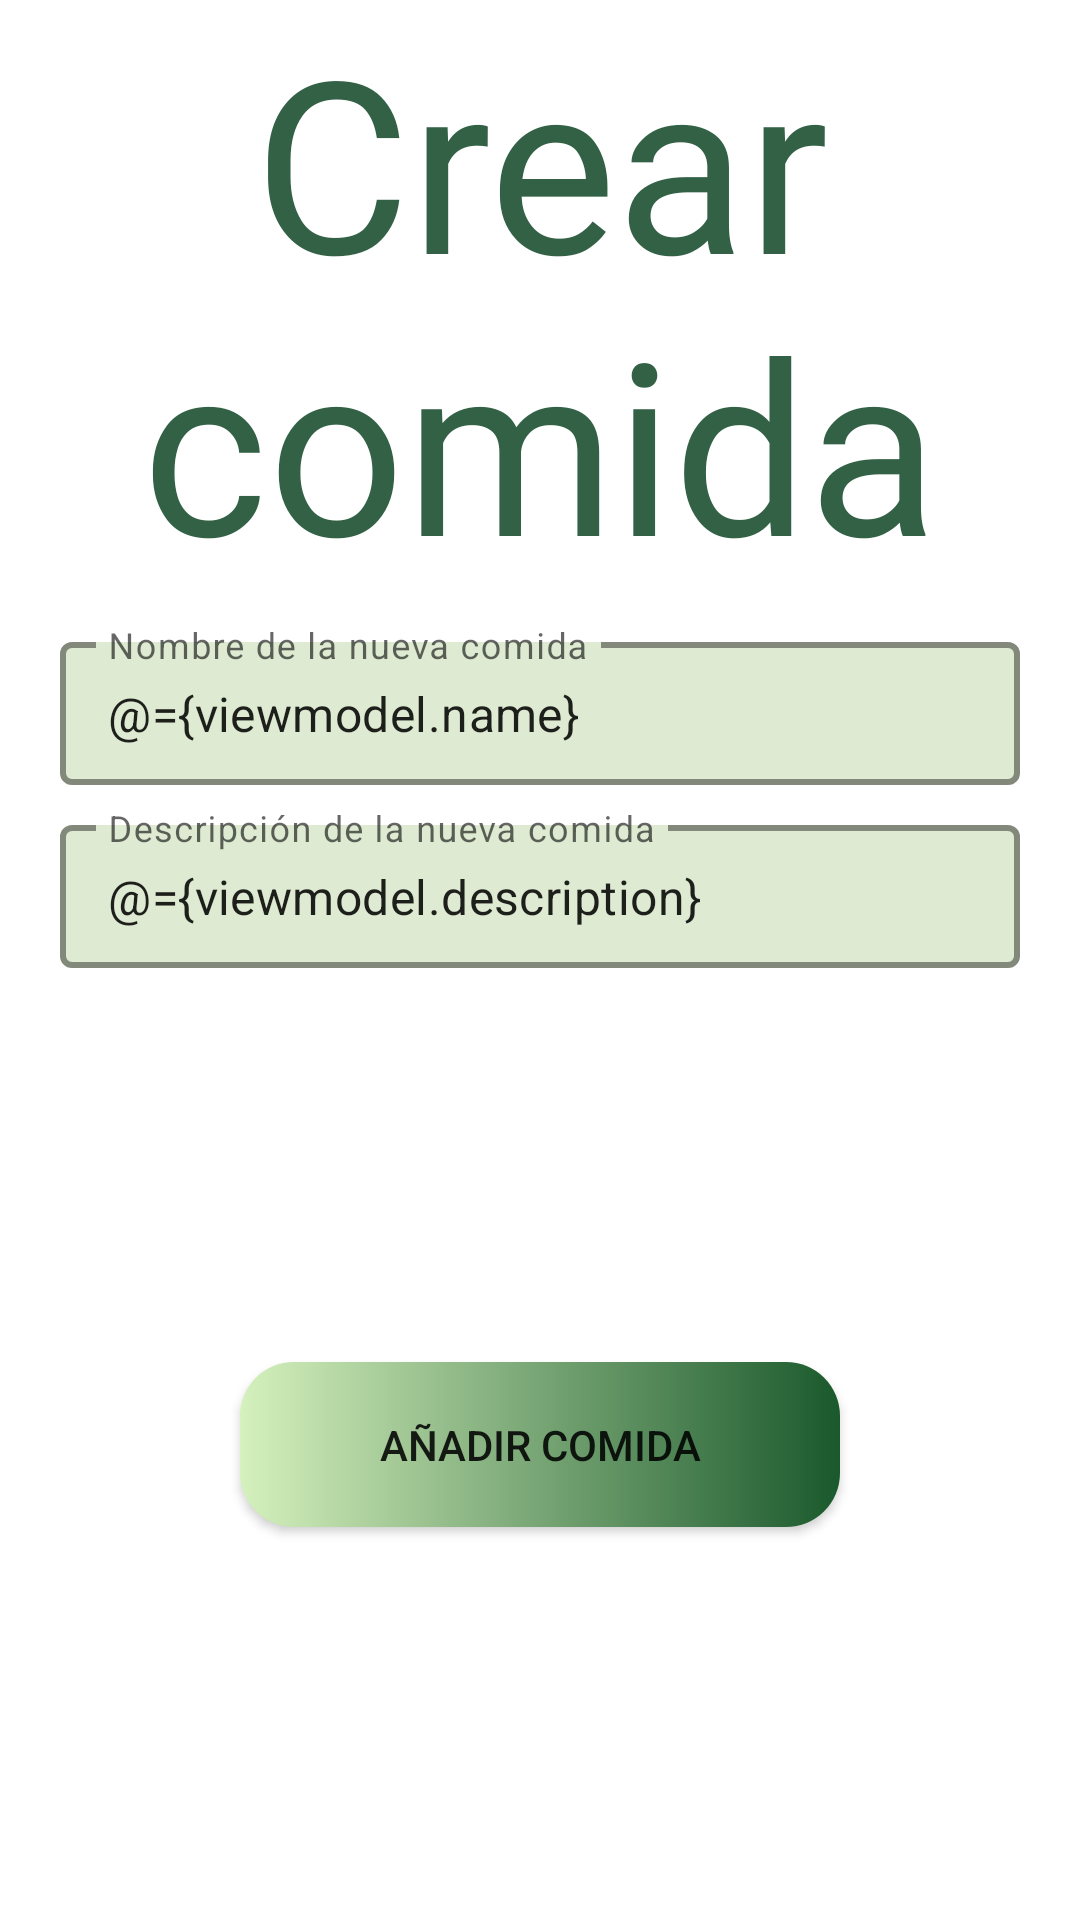

Layout XML and referenced resources for this Android screen:
<!-- AndroidManifest.xml: application theme Theme.PersonalPlanner -->
<!-- res/layout/fragment_create_food.xml -->
<?xml version="1.0" encoding="utf-8"?>
<layout xmlns:tools="http://schemas.android.com/tools"
    xmlns:android="http://schemas.android.com/apk/res/android"
    xmlns:app="http://schemas.android.com/apk/res-auto">

    <data>
        
        <variable
            name="viewmodel"
            type="com.example.personalplanner.view_model.FoodViewModel" />
    </data>

    <androidx.constraintlayout.widget.ConstraintLayout
        android:layout_width="match_parent"
        android:layout_height="match_parent"
        android:orientation="vertical">

        <androidx.constraintlayout.widget.Guideline
            android:id="@+id/glStart"
            android:layout_width="wrap_content"
            android:layout_height="wrap_content"
            android:orientation="vertical"
            app:layout_constraintGuide_begin="@dimen/create_food_fragment_guideline" />

        <androidx.constraintlayout.widget.Guideline
            android:id="@+id/glEnd"
            android:layout_width="wrap_content"
            android:layout_height="wrap_content"
            android:orientation="vertical"
            app:layout_constraintGuide_end="@dimen/create_food_fragment_guideline" />

        <TextView
            android:id="@+id/tvTitulo"
            android:layout_width="0dp"
            android:layout_height="wrap_content"
            android:fontFamily="@font/ramadhan"
            android:text="@string/tvCrearComida"
            android:textAlignment="center"
            android:textColor="@color/color_border_shadow"
            android:textSize="@dimen/create_food_fragment_text_view_title_text_size"
            app:layout_constraintEnd_toStartOf="@+id/glEnd"
            app:layout_constraintStart_toStartOf="@+id/glStart"
            app:layout_constraintTop_toTopOf="parent" />

        <com.google.android.material.textfield.TextInputLayout
            android:id="@+id/tilCreateFoodName"
            style="@style/TextInputLayoutStyleCreateUser"
            android:layout_width="0dp"
            android:layout_height="wrap_content"
            android:layout_marginTop="8dp"
            app:layout_constraintEnd_toStartOf="@+id/glEnd"
            app:layout_constraintStart_toStartOf="@+id/glStart"
            app:layout_constraintTop_toBottomOf="@+id/tvTitulo"
            app:layout_constraintVertical_bias="0.0">

            <com.google.android.material.textfield.TextInputEditText
                android:layout_width="match_parent"
                android:layout_height="wrap_content"
                android:hint="@string/tilCreateFoodName"
                android:text="@={viewmodel.name}" />
        </com.google.android.material.textfield.TextInputLayout>

        <com.google.android.material.textfield.TextInputLayout
            android:id="@+id/tilCreateFoodDescription"
            style="@style/TextInputLayoutStyleCreateUser"
            android:layout_width="0dp"
            android:layout_height="wrap_content"
            android:layout_marginTop="8dp"
            app:layout_constraintEnd_toStartOf="@+id/glEnd"
            app:layout_constraintStart_toStartOf="@+id/glStart"
            app:layout_constraintTop_toBottomOf="@+id/tilCreateFoodName">

            <com.google.android.material.textfield.TextInputEditText
                android:layout_width="match_parent"
                android:layout_height="wrap_content"
                android:hint="@string/tilCreateFoodDescription"
                android:text="@={viewmodel.description}"/>
        </com.google.android.material.textfield.TextInputLayout>

        <Button
            android:id="@+id/btnCreateFood"
            android:layout_width="@dimen/create_food_fragment_button_create_food_width"
            android:layout_height="@dimen/create_food_fragment_button_create_food_height"
            android:layout_gravity="center"
            android:background="@drawable/shape_button_create_people"
            android:text="@string/btnCreateFood"
            app:backgroundTint="@null"
            app:layout_constraintBottom_toBottomOf="parent"
            app:layout_constraintEnd_toEndOf="parent"
            app:layout_constraintStart_toStartOf="parent"
            app:layout_constraintTop_toBottomOf="@+id/tilCreateFoodDescription"
            android:onClick="@{() -> viewmodel.validateCredentials()}"/>
    </androidx.constraintlayout.widget.ConstraintLayout>
</layout>
<!-- resources referenced by this layout -->
<resources>
  <color name="color_border_shadow">#326146</color>
  <dimen name="create_food_fragment_button_create_food_height">55dp</dimen>
  <dimen name="create_food_fragment_button_create_food_width">200dp</dimen>
  <dimen name="create_food_fragment_guideline">20dp</dimen>
  <dimen name="create_food_fragment_text_view_title_text_size">80sp</dimen>
  <!-- drawable shape_button_create_people (drawable) -->
  <?xml version="1.0" encoding="utf-8"?>
  <shape
      xmlns:android="http://schemas.android.com/apk/res/android"
      android:shape="rectangle">
  
      <gradient
          android:type="linear"
          android:startColor="#D5F1BD"
          android:endColor="#1A592C"
          android:angle="0"
          />
      <corners android:topLeftRadius="18dp"
          android:bottomRightRadius="18dp"
          android:topRightRadius="18dp"
          android:bottomLeftRadius="18dp"
          />
  
  </shape>
  <string name="btnCreateFood">AÑADIR COMIDA</string>
  <string name="tilCreateFoodDescription">Descripción de la nueva comida</string>
  <string name="tilCreateFoodName">Nombre de la nueva comida</string>
  <string name="tvCrearComida">Crear comida</string>
  <style name="TextInputLayoutStyleCreateUser" parent="Widget.MaterialComponents.TextInputLayout.OutlinedBox.Dense">
          <item name="boxStrokeColor">@color/color_primary</item>
          <item name="boxStrokeWidth">2dp</item>
          <item name="boxBackgroundColor">#DFEAD2</item>
          <item name="hintTextColor">@color/color_primary_variant</item>
          <item name="android:textCursorDrawable">@color/color_primary</item>
      </style>
  <style name="Theme.PersonalPlanner" parent="Theme.MaterialComponents.DayNight.DarkActionBar">
          
          <item name="colorPrimary">@color/color_primary</item>
          <item name="colorPrimaryVariant">@color/color_primary_variant</item>
          <item name="colorOnPrimary">@color/white</item>
          
          <item name="colorSecondary">@color/teal_200</item>
          <item name="colorSecondaryVariant">@color/teal_700</item>
          <item name="colorOnSecondary">@color/black</item>
          
          <item name="android:statusBarColor">?attr/colorPrimaryVariant</item>
          
      </style>
  <color name="color_primary">#9B829D</color>
  <color name="color_primary_variant">#735176</color>
  <color name="white">#FFFFFFFF</color>
  <color name="teal_200">#FF03DAC5</color>
  <color name="teal_700">#FF018786</color>
  <color name="black">#FF000000</color>
</resources>
